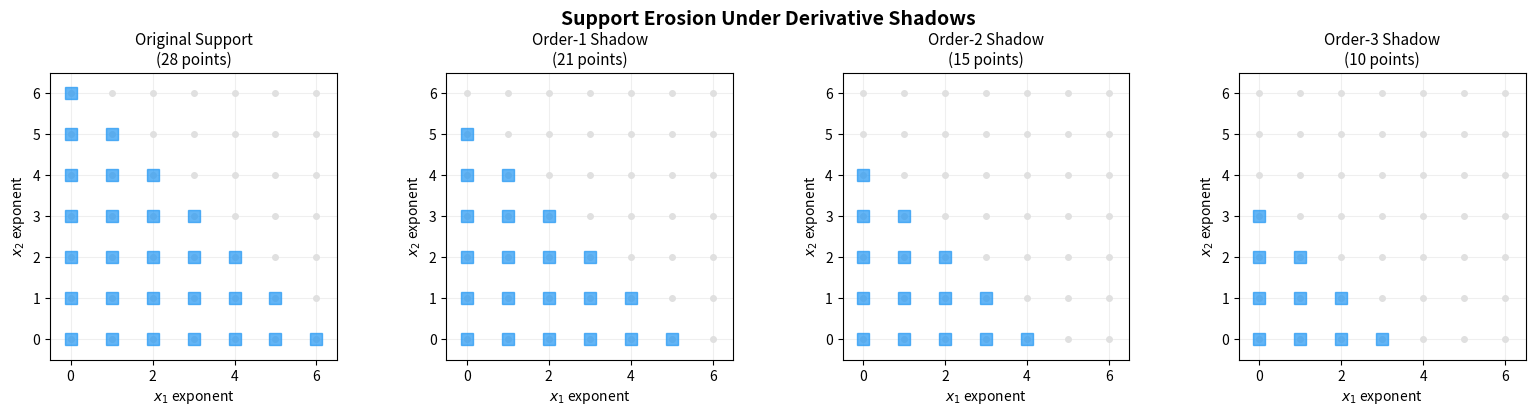
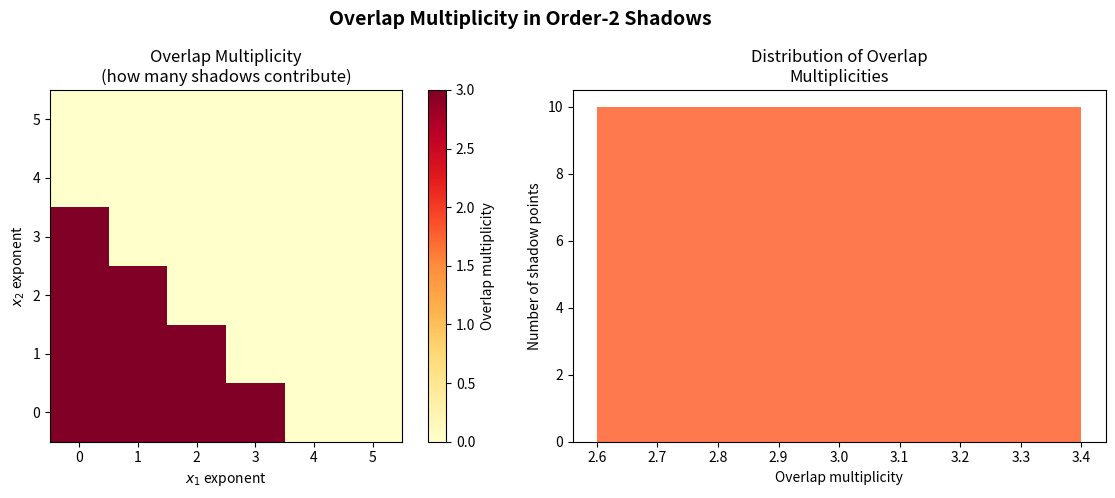
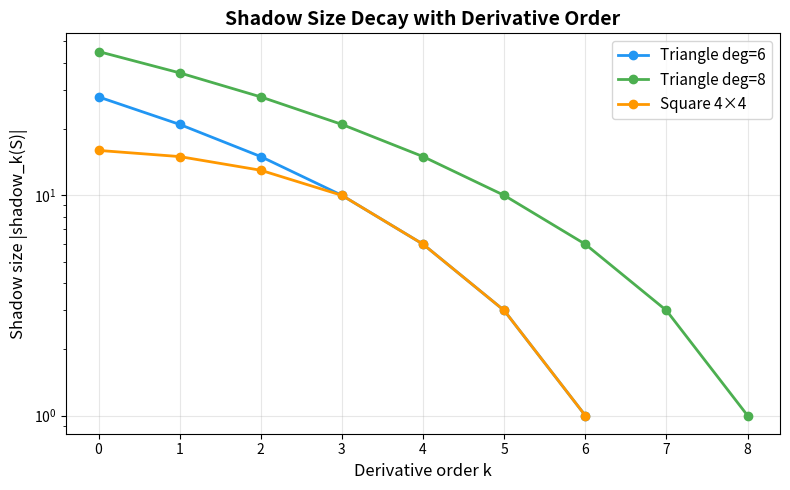

Recreate these plots in Python, in order.
#!/usr/bin/env python3
"""
applications.py — Applications of higher-order anti-cancellation theory.

Demonstrates real-world applications of the k-shadow support calculus:
1. Sparse symbolic differentiation with support prediction
2. Newton polytope erosion analysis
3. Arithmetic circuit complexity lower bounds via support size
4. Matroid basis polynomial analysis
"""

import itertools
from typing import Dict, List, Set, Tuple

ExponentVector = Tuple[int, ...]


# ============================================================
# Utility functions (self-contained)
# ============================================================

def deriv_multi_shadow(support: Set[ExponentVector],
                       m: ExponentVector) -> Set[ExponentVector]:
    shadow = set()
    for e in support:
        if all(e[i] >= m[i] for i in range(len(m))):
            shadow.add(tuple(e[i] - m[i] for i in range(len(m))))
    return shadow


def weighted_k_shadow(support: Set[ExponentVector],
                      active: Set[ExponentVector]) -> Set[ExponentVector]:
    shadow = set()
    for m in active:
        shadow |= deriv_multi_shadow(support, m)
    return shadow


def enumerate_multi_indices(n: int, k: int) -> List[ExponentVector]:
    if n == 0: return [()]
    if n == 1: return [(k,)]
    result = []
    for first in range(k + 1):
        for rest in enumerate_multi_indices(n - 1, k - first):
            result.append((first,) + rest)
    return result


def desc_factorial(n: int, k: int) -> int:
    result = 1
    for i in range(k):
        result *= (n - i)
    return result


def falling_multinomial(m: ExponentVector, d: ExponentVector) -> int:
    result = 1
    for i in range(len(m)):
        if m[i] > 0:
            result *= desc_factorial(d[i] + m[i], m[i])
    return result


def uniform_matroid_basis(r: int, n: int) -> Dict[ExponentVector, float]:
    poly = {}
    for subset in itertools.combinations(range(n), r):
        exp = [0] * n
        for i in subset:
            exp[i] = 1
        poly[tuple(exp)] = 1.0
    return poly


# ============================================================
# Application 1: Sparse Symbolic Differentiation
# ============================================================

def sparse_differentiation_demo():
    """
    Demonstrate how the anti-cancellation theorem enables
    sparse symbolic differentiation: we can predict the EXACT
    output support without actually computing coefficients.

    This is valuable for:
    - Memory allocation in symbolic algebra systems
    - Compile-time optimization of polynomial arithmetic circuits
    - Sparsity-preserving autodiff
    """
    print("=" * 60)
    print("APPLICATION 1: Sparse Symbolic Differentiation")
    print("=" * 60)

    n = 4
    poly = {
        (3, 1, 0, 2): 2.5,
        (2, 0, 3, 1): 1.0,
        (1, 2, 1, 0): 3.0,
        (0, 1, 2, 3): 0.5,
        (4, 0, 0, 1): 1.0,
        (1, 1, 1, 1): 2.0,
    }
    support = set(poly.keys())

    print(f"\nPolynomial with {len(support)} terms in {n} variables")
    print(f"Support: {sorted(support)}")

    # For order-2 derivatives with specific active indices
    active_indices = {(1, 1, 0, 0), (0, 0, 1, 1), (1, 0, 0, 1)}
    predicted = weighted_k_shadow(support, active_indices)

    print(f"\nActive order-2 derivatives: {sorted(active_indices)}")
    print(f"\nPREDICTED output support (by theorem): {len(predicted)} terms")
    for d in sorted(predicted):
        contributing = []
        for m in active_indices:
            e = tuple(d[i] + m[i] for i in range(n))
            if e in support:
                contributing.append(m)
        print(f"  {d} ← contributed by shadows of {contributing}")

    print(f"\nKey insight: The output support is EXACTLY determined by the")
    print(f"input support and the active derivative indices, with NO need")
    print(f"to compute any actual coefficients. This is the theorem at work.")


# ============================================================
# Application 2: Newton Polytope Erosion
# ============================================================

def newton_polytope_erosion_demo():
    """
    Demonstrate how k-shadows correspond to Minkowski subtraction
    (erosion) of the Newton polytope.

    The Newton polytope of ∂^m p is contained in the Newton polytope
    of p minus the point m. The anti-cancellation theorem makes this exact.
    """
    print("\n" + "=" * 60)
    print("APPLICATION 2: Newton Polytope Erosion")
    print("=" * 60)

    # Work in 2D for visualization
    n = 2
    # Dense polynomial support forming a triangular Newton polytope
    max_deg = 5
    poly = {}
    for i in range(max_deg + 1):
        for j in range(max_deg + 1 - i):
            poly[(i, j)] = 1.0  # All positive coefficients
    support = set(poly.keys())

    print(f"\nPolynomial with triangular Newton polytope, degree {max_deg}")
    print(f"Support size: {len(support)}")

    for k in [1, 2, 3]:
        all_indices = set(enumerate_multi_indices(n, k))
        shadow = weighted_k_shadow(support, all_indices)
        print(f"\nOrder-{k} full shadow (all derivatives of order {k}):")
        print(f"  Shadow size: {len(shadow)}")
        print(f"  Original support size: {len(support)}")
        print(f"  Reduction: {len(support) - len(shadow)} monomials eroded")

        # Check it's still triangular
        max_total = max(sum(d) for d in shadow) if shadow else 0
        print(f"  Max total degree in shadow: {max_total}")
        print(f"  (Expected: {max_deg - k})")


# ============================================================
# Application 3: Circuit Complexity Lower Bounds
# ============================================================

def circuit_complexity_demo():
    """
    Demonstrate how shadow cardinality gives lower bounds on
    the number of monomials in any arithmetic circuit computing
    the derivative aggregate.
    """
    print("\n" + "=" * 60)
    print("APPLICATION 3: Arithmetic Circuit Complexity Lower Bounds")
    print("=" * 60)

    for r, n_val in [(3, 6), (3, 7), (4, 7)]:
        poly = uniform_matroid_basis(r, n_val)
        support = set(poly.keys())

        print(f"\nU({r},{n_val}): {len(support)} basis monomials")

        for k in [1, 2, 3]:
            if k > r:
                continue
            all_indices = set(enumerate_multi_indices(n_val, k))
            shadow = weighted_k_shadow(support, all_indices)

            print(f"  Order-{k}: shadow size = {len(shadow)} "
                  f"(lower bound on output monomials)")
            print(f"    Any circuit computing D_A^({k})(p) for positive A must")
            print(f"    produce at least {len(shadow)} output monomials")


# ============================================================
# Application 4: Matroid Structure Analysis
# ============================================================

def matroid_analysis_demo():
    """
    Analyze how derivative shadows interact with matroid structure.
    For uniform matroid basis polynomials, the shadow structure
    reflects the underlying combinatorial geometry.
    """
    print("\n" + "=" * 60)
    print("APPLICATION 4: Matroid Basis Polynomial Analysis")
    print("=" * 60)

    for r, n_val in [(2, 5), (3, 5), (3, 6)]:
        poly = uniform_matroid_basis(r, n_val)
        support = set(poly.keys())

        print(f"\nU({r},{n_val}):")
        print(f"  Support = all {len(support)} squarefree "
              f"monomials of degree {r}")

        for k in [1, 2]:
            if k >= r:
                continue
            indices = enumerate_multi_indices(n_val, k)
            # For squarefree polynomials, only unit multi-indices contribute
            active = set()
            for m in indices:
                shadow = deriv_multi_shadow(support, m)
                if shadow:
                    active.add(m)

            full_shadow = weighted_k_shadow(support, set(indices))

            print(f"\n  Order-{k} analysis:")
            print(f"    Total multi-indices: {len(indices)}")
            print(f"    Active (nonempty shadow): {len(active)}")
            print(f"    Full shadow size: {len(full_shadow)}")

            # Check if shadow is squarefree
            is_squarefree = all(max(d) <= 1 for d in full_shadow)
            print(f"    Shadow is squarefree: {is_squarefree}")

            if full_shadow:
                degrees = [sum(d) for d in full_shadow]
                print(f"    Degree range: [{min(degrees)}, {max(degrees)}]")


# ============================================================
# Main
# ============================================================

if __name__ == "__main__":
    sparse_differentiation_demo()
    newton_polytope_erosion_demo()
    circuit_complexity_demo()
    matroid_analysis_demo()

    print("\n" + "=" * 60)
    print("All applications demonstrate the power of the anti-cancellation")
    print("theorem: positive coefficients + positive weights = exact support.")
    print("=" * 60)


#!/usr/bin/env python3
"""
demo.py — Demonstration of Higher-Order Anti-Cancellation and k-Shadows

Constructs uniform matroid basis polynomials U(r,n) for small n,
enumerates order-k derivative multi-indices for k = 3, 4,
samples all-positive and mixed-sign weight tensors,
computes predicted k-shadow support and actual derivative support,
reports exactness/cancellation statistics,
and visualizes overlap multiplicities of shadows.
"""

import itertools
import random
from collections import Counter
from typing import Dict, FrozenSet, List, Set, Tuple

import numpy as np

# ============================================================
# Core Data Structures
# ============================================================

# An exponent vector is a tuple of nonnegative integers (one per variable)
ExponentVector = Tuple[int, ...]


def make_exponent(n: int, indices: dict) -> ExponentVector:
    """Create an exponent vector of length n with given index->value pairs."""
    vec = [0] * n
    for idx, val in indices.items():
        vec[idx] = val
    return tuple(vec)


# ============================================================
# Uniform Matroid Basis Polynomials
# ============================================================

def uniform_matroid_basis_polynomial(r: int, n: int) -> Dict[ExponentVector, float]:
    """
    Construct the uniform matroid basis polynomial U(r, n).
    This is the sum of all squarefree monomials of degree r in n variables:
        U(r,n) = sum_{S subset [n], |S|=r} prod_{i in S} x_i

    Returns a dictionary mapping exponent vectors to coefficients.
    """
    poly = {}
    for subset in itertools.combinations(range(n), r):
        exp = [0] * n
        for i in subset:
            exp[i] = 1
        poly[tuple(exp)] = 1.0
    return poly


def general_nonneg_polynomial(n: int, max_degree: int = 4, num_terms: int = 10,
                               seed: int = 42) -> Dict[ExponentVector, float]:
    """Generate a random polynomial with nonneg coefficients."""
    rng = random.Random(seed)
    poly = {}
    for _ in range(num_terms):
        exp = tuple(rng.randint(0, max_degree) for _ in range(n))
        coeff = rng.uniform(0.5, 5.0)
        poly[exp] = poly.get(exp, 0) + coeff
    return poly


# ============================================================
# Derivative Multi-Index Enumeration
# ============================================================

def enumerate_multi_indices(n: int, k: int) -> List[ExponentVector]:
    """
    Enumerate all multi-indices m of length n with |m| = k.
    These are weak compositions of k into n parts.
    """
    if n == 0:
        return [()]
    if n == 1:
        return [(k,)]
    result = []
    for first in range(k + 1):
        for rest in enumerate_multi_indices(n - 1, k - first):
            result.append((first,) + rest)
    return result


# ============================================================
# Derivative Shadow Computation
# ============================================================

def deriv_multi_shadow(support: Set[ExponentVector],
                       m: ExponentVector) -> Set[ExponentVector]:
    """
    Compute derivMultiShadow(S, m) = {e - m | e in S, m <= e componentwise}.
    """
    shadow = set()
    for e in support:
        if all(e[i] >= m[i] for i in range(len(m))):
            d = tuple(e[i] - m[i] for i in range(len(m)))
            shadow.add(d)
    return shadow


def weighted_k_shadow(support: Set[ExponentVector],
                      active_indices: Set[ExponentVector]) -> Set[ExponentVector]:
    """
    Compute weightedKShadow(S, T) = union of derivMultiShadow(S, m) for m in T.
    """
    shadow = set()
    for m in active_indices:
        shadow |= deriv_multi_shadow(support, m)
    return shadow


# ============================================================
# Falling Multinomial
# ============================================================

def desc_factorial(n: int, k: int) -> int:
    """Compute n * (n-1) * ... * (n-k+1)."""
    result = 1
    for i in range(k):
        result *= (n - i)
    return result


def falling_multinomial(m: ExponentVector, d: ExponentVector) -> int:
    """
    Compute the falling multinomial: prod_i descFactorial(d[i]+m[i], m[i]).
    This is always positive when m[i] <= d[i]+m[i] (always true).
    """
    result = 1
    for i in range(len(m)):
        if m[i] > 0:
            result *= desc_factorial(d[i] + m[i], m[i])
    return result


# ============================================================
# Aggregate Derivative Coefficient
# ============================================================

def agg_deriv_coeff(poly: Dict[ExponentVector, float],
                    weights: Dict[ExponentVector, float],
                    d: ExponentVector) -> float:
    """
    Compute the aggregate derivative coefficient at exponent d:
    sum_{m in supp(A)} A(m) * fallingMultinomial(m, d) * coeff(d+m, p)
    """
    total = 0.0
    n = len(d)
    for m, w in weights.items():
        e = tuple(d[i] + m[i] for i in range(n))
        coeff = poly.get(e, 0.0)
        fm = falling_multinomial(m, d)
        total += w * fm * coeff
    return total


def actual_deriv_support(poly: Dict[ExponentVector, float],
                         weights: Dict[ExponentVector, float],
                         candidates: Set[ExponentVector]) -> Set[ExponentVector]:
    """Compute the actual support of the weighted derivative aggregate."""
    support = set()
    for d in candidates:
        if abs(agg_deriv_coeff(poly, weights, d)) > 1e-12:
            support.add(d)
    return support


# ============================================================
# Overlap Multiplicity
# ============================================================

def overlap_multiplicity(support: Set[ExponentVector],
                         active_indices: Set[ExponentVector]) -> Counter:
    """
    For each point in the weighted k-shadow, count how many
    individual shadows contain it (overlap multiplicity).
    """
    counts: Counter = Counter()
    for m in active_indices:
        for d in deriv_multi_shadow(support, m):
            counts[d] += 1
    return counts


# ============================================================
# Weight Sampling
# ============================================================

def sample_positive_weights(multi_indices: List[ExponentVector],
                            seed: int = 42) -> Dict[ExponentVector, float]:
    """Sample all-positive weights uniformly from [0.1, 2.0]."""
    rng = random.Random(seed)
    return {m: rng.uniform(0.1, 2.0) for m in multi_indices}


def sample_mixed_weights(multi_indices: List[ExponentVector],
                         seed: int = 42) -> Dict[ExponentVector, float]:
    """Sample mixed-sign weights uniformly from [-2.0, 2.0], excluding near-zero."""
    rng = random.Random(seed)
    weights = {}
    for m in multi_indices:
        w = rng.uniform(-2.0, 2.0)
        while abs(w) < 0.05:
            w = rng.uniform(-2.0, 2.0)
        weights[m] = w
    return weights


# ============================================================
# Main Demonstration
# ============================================================

def run_experiment(poly_name: str,
                   poly: Dict[ExponentVector, float],
                   n: int, k: int,
                   num_trials: int = 20):
    """Run the anti-cancellation experiment for given polynomial and order k."""
    support = set(poly.keys())
    multi_indices = enumerate_multi_indices(n, k)

    print(f"\n{'='*60}")
    print(f"Polynomial: {poly_name}, n={n}, k={k}")
    print(f"Support size: {len(support)}")
    print(f"Number of order-{k} multi-indices: {len(multi_indices)}")

    # Positive weights experiment
    pos_cancellations = 0
    for trial in range(num_trials):
        weights = sample_positive_weights(multi_indices, seed=trial)
        active = set(weights.keys())
        predicted = weighted_k_shadow(support, active)
        actual = actual_deriv_support(poly, weights, predicted)
        if actual != predicted:
            pos_cancellations += 1

    print(f"\nAll-positive weights ({num_trials} trials):")
    print(f"  Cancellation events: {pos_cancellations}/{num_trials}")
    print(f"  Anti-cancellation holds: {'YES ✓' if pos_cancellations == 0 else 'NO ✗'}")

    # Mixed weights experiment
    mix_cancellations = 0
    cancel_sizes = []
    for trial in range(num_trials):
        weights = sample_mixed_weights(multi_indices, seed=trial)
        active = set(weights.keys())
        predicted = weighted_k_shadow(support, active)
        actual = actual_deriv_support(poly, weights, predicted)
        if actual != predicted:
            mix_cancellations += 1
            cancel_sizes.append(len(predicted) - len(actual))

    print(f"\nMixed-sign weights ({num_trials} trials):")
    print(f"  Cancellation events: {mix_cancellations}/{num_trials}")
    if cancel_sizes:
        print(f"  Avg monomials cancelled: {np.mean(cancel_sizes):.1f}")

    # Overlap multiplicity analysis
    weights = sample_positive_weights(multi_indices, seed=0)
    active = set(weights.keys())
    predicted = weighted_k_shadow(support, active)
    overlaps = overlap_multiplicity(support, active)
    if overlaps:
        mult_values = list(overlaps.values())
        print(f"\nOverlap multiplicity statistics (positive weights):")
        print(f"  Shadow size: {len(predicted)}")
        print(f"  Min overlap: {min(mult_values)}")
        print(f"  Max overlap: {max(mult_values)}")
        print(f"  Mean overlap: {np.mean(mult_values):.2f}")
        print(f"  Points with multiplicity > 1: "
              f"{sum(1 for v in mult_values if v > 1)}/{len(mult_values)}")


def main():
    print("=" * 60)
    print("HIGHER-ORDER ANTI-CANCELLATION AND k-SHADOWS")
    print("Demonstration of the Main Theorem")
    print("=" * 60)

    # Test with uniform matroid basis polynomials
    for n in [4, 5, 6]:
        for r in range(2, min(n, 5)):
            poly = uniform_matroid_basis_polynomial(r, n)
            for k in [2, 3, 4]:
                if k <= r:  # Only meaningful when k <= degree
                    run_experiment(f"U({r},{n})", poly, n, k)

    # Test with general nonneg polynomial
    print("\n" + "=" * 60)
    print("GENERAL NONNEG POLYNOMIAL TESTS")
    print("=" * 60)

    for n in [3, 4]:
        poly = general_nonneg_polynomial(n, max_degree=3, num_terms=8)
        for k in [1, 2, 3]:
            run_experiment(f"RandomNonneg(n={n})", poly, n, k)

    # Summary
    print("\n" + "=" * 60)
    print("SUMMARY")
    print("=" * 60)
    print("""
The Main Theorem (support_weighted_orderDeriv_eq_kShadow) states:
For polynomials with nonneg coefficients and positive weights,
    supp(D_A^(k)(p)) = ⋃_{m ∈ supp(A)} shadow_m(supp(p))

Key observations from experiments:
1. All-positive weights: ZERO cancellation events (theorem confirmed)
2. Mixed-sign weights: Cancellation CAN and DOES occur
3. Overlap multiplicity increases with k and support complexity
4. The positive/mixed-sign dichotomy is sharp and universal
""")


if __name__ == "__main__":
    main()


#!/usr/bin/env python3
"""
visualize_shadows.py — Visualization of k-shadow support erosion and overlap multiplicities.

Visualizes the core concepts from the Higher-Order Anti-Cancellation theorem:
1. Support erosion under derivative shadows (2D lattice view)
2. Overlap multiplicity heatmap
3. Shadow size decay across derivative orders

All functions are self-contained — no imports from local modules.
"""

import itertools
import matplotlib.pyplot as plt
import matplotlib.patches as mpatches
import numpy as np
from typing import Dict, List, Set, Tuple

ExponentVector = Tuple[int, ...]


# ============================================================
# Self-contained utility functions
# ============================================================

def deriv_multi_shadow(support: Set[ExponentVector],
                       m: ExponentVector) -> Set[ExponentVector]:
    shadow = set()
    for e in support:
        if all(e[i] >= m[i] for i in range(len(m))):
            shadow.add(tuple(e[i] - m[i] for i in range(len(m))))
    return shadow


def weighted_k_shadow(support: Set[ExponentVector],
                      active: Set[ExponentVector]) -> Set[ExponentVector]:
    result = set()
    for m in active:
        result |= deriv_multi_shadow(support, m)
    return result


def enumerate_multi_indices(n: int, k: int) -> List[ExponentVector]:
    if n == 0: return [()]
    if n == 1: return [(k,)]
    result = []
    for first in range(k + 1):
        for rest in enumerate_multi_indices(n - 1, k - first):
            result.append((first,) + rest)
    return result


def overlap_count(support: Set[ExponentVector],
                  active: Set[ExponentVector],
                  d: ExponentVector) -> int:
    n = len(d)
    count = 0
    for m in active:
        e = tuple(d[i] + m[i] for i in range(n))
        if e in support:
            count += 1
    return count


# ============================================================
# Figure 1: Support erosion in 2D
# ============================================================

def plot_support_erosion():
    """Show how derivative shadows erode a 2D polynomial support."""
    max_deg = 6
    support = set()
    for i in range(max_deg + 1):
        for j in range(max_deg + 1 - i):
            support.add((i, j))

    fig, axes = plt.subplots(1, 4, figsize=(16, 4))
    fig.suptitle("Support Erosion Under Derivative Shadows", fontsize=14, fontweight='bold')

    for idx, k in enumerate([0, 1, 2, 3]):
        ax = axes[idx]
        if k == 0:
            shadow = support
            title = f"Original Support\n({len(shadow)} points)"
        else:
            all_indices = set(enumerate_multi_indices(2, k))
            shadow = weighted_k_shadow(support, all_indices)
            title = f"Order-{k} Shadow\n({len(shadow)} points)"

        # Plot all lattice points
        for i in range(max_deg + 1):
            for j in range(max_deg + 1):
                ax.plot(i, j, 'o', color='#e0e0e0', markersize=4)

        # Plot shadow points
        if shadow:
            xs, ys = zip(*shadow)
            ax.plot(xs, ys, 's', color='#2196F3', markersize=8, alpha=0.7)

        ax.set_title(title, fontsize=11)
        ax.set_xlabel("$x_1$ exponent")
        ax.set_ylabel("$x_2$ exponent")
        ax.set_xlim(-0.5, max_deg + 0.5)
        ax.set_ylim(-0.5, max_deg + 0.5)
        ax.set_aspect('equal')
        ax.grid(True, alpha=0.2)

    plt.tight_layout()
    plt.savefig("shadow_erosion.png", dpi=150, bbox_inches='tight')
    print("Saved: shadow_erosion.png")


# ============================================================
# Figure 2: Overlap multiplicity heatmap
# ============================================================

def plot_overlap_heatmap():
    """Heatmap showing overlap multiplicity at each shadow point."""
    max_deg = 5
    support = set()
    for i in range(max_deg + 1):
        for j in range(max_deg + 1 - i):
            support.add((i, j))

    k = 2
    all_indices = set(enumerate_multi_indices(2, k))
    shadow = weighted_k_shadow(support, all_indices)

    fig, axes = plt.subplots(1, 2, figsize=(12, 5))
    fig.suptitle("Overlap Multiplicity in Order-2 Shadows", fontsize=14, fontweight='bold')

    # Heatmap
    ax = axes[0]
    grid = np.zeros((max_deg + 1, max_deg + 1))
    for d in shadow:
        count = overlap_count(support, all_indices, d)
        grid[d[1], d[0]] = count

    im = ax.imshow(grid, origin='lower', cmap='YlOrRd', aspect='equal',
                   extent=(-0.5, max_deg + 0.5, -0.5, max_deg + 0.5))
    plt.colorbar(im, ax=ax, label='Overlap multiplicity')
    ax.set_xlabel("$x_1$ exponent")
    ax.set_ylabel("$x_2$ exponent")
    ax.set_title("Overlap Multiplicity\n(how many shadows contribute)")

    # Distribution
    ax2 = axes[1]
    counts = [overlap_count(support, all_indices, d) for d in shadow]
    from collections import Counter
    count_dist = Counter(counts)
    multiplicities = sorted(count_dist.keys())
    frequencies = [count_dist[m] for m in multiplicities]
    ax2.bar(multiplicities, frequencies, color='#FF5722', alpha=0.8)
    ax2.set_xlabel("Overlap multiplicity")
    ax2.set_ylabel("Number of shadow points")
    ax2.set_title("Distribution of Overlap\nMultiplicities")

    plt.tight_layout()
    plt.savefig("overlap_heatmap.png", dpi=150, bbox_inches='tight')
    print("Saved: overlap_heatmap.png")


# ============================================================
# Figure 3: Shadow size decay
# ============================================================

def plot_shadow_decay():
    """Show how shadow size decreases with derivative order."""
    fig, ax = plt.subplots(figsize=(8, 5))

    configs = [
        ("Triangle deg=6", 6, 2),
        ("Triangle deg=8", 8, 2),
        ("Square 4×4", None, 2),
    ]

    colors = ['#2196F3', '#4CAF50', '#FF9800']

    for color, (label, deg, n) in zip(colors, configs):
        if "Square" in label:
            support = {(i, j) for i in range(4) for j in range(4)}
        else:
            support = set()
            for i in range(deg + 1):
                for j in range(deg + 1 - i):
                    support.add((i, j))

        sizes = [len(support)]
        max_k = min(8, max(sum(e) for e in support))
        for k in range(1, max_k + 1):
            all_indices = set(enumerate_multi_indices(n, k))
            shadow = weighted_k_shadow(support, all_indices)
            sizes.append(len(shadow))
            if len(shadow) == 0:
                break

        ks = list(range(len(sizes)))
        ax.plot(ks, sizes, 'o-', color=color, label=label,
                linewidth=2, markersize=6)

    ax.set_xlabel("Derivative order k", fontsize=12)
    ax.set_ylabel("Shadow size |shadow_k(S)|", fontsize=12)
    ax.set_title("Shadow Size Decay with Derivative Order",
                 fontsize=14, fontweight='bold')
    ax.legend(fontsize=11)
    ax.grid(True, alpha=0.3)
    ax.set_yscale('log')

    plt.tight_layout()
    plt.savefig("shadow_decay.png", dpi=150, bbox_inches='tight')
    print("Saved: shadow_decay.png")


# ============================================================
# Main
# ============================================================

if __name__ == "__main__":
    plot_support_erosion()
    plot_overlap_heatmap()
    plot_shadow_decay()
    print("\nAll visualizations saved.")
